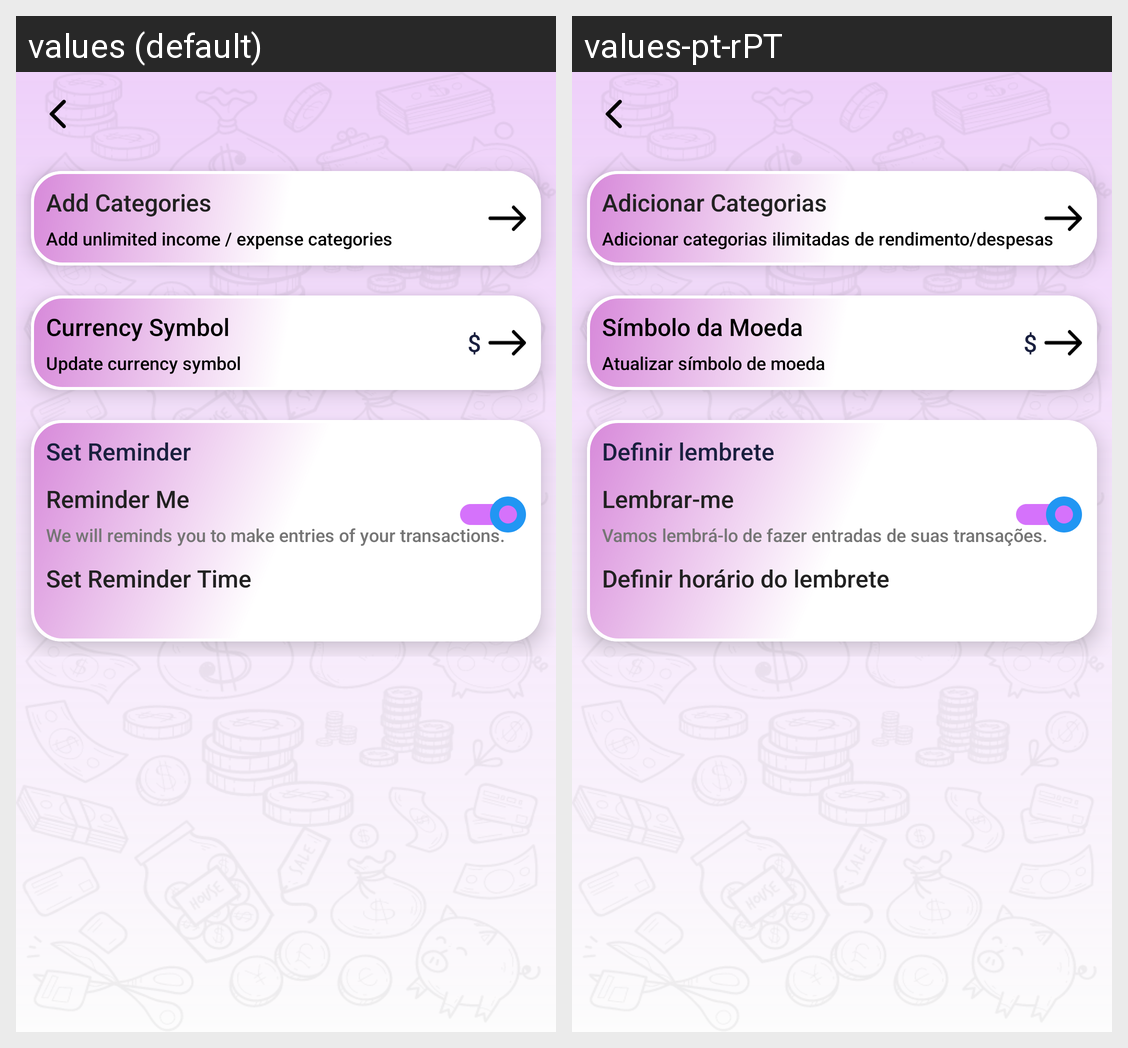

Strings drawn on this Android screen and how each of the app's shown locales translates them:
Android screen res/layout/activity_more.xml rendered under 2 locales, left to right: values (default), values-pt-rPT. Device: Nexus 5 (rendered at 1080×1920; each locale shown at half size, 540×960, under a caption strip naming it); theme ExpenseTheme.
Strings drawn on this screen, with the default value and each locale's value (text and hints the layout hard-codes, and strings that could not be matched under every locale, appear in the picture but are not listed):

add_categories
  values: Add Categories
  values-pt-rPT: Adicionar Categorias

add_unlimited_income_expense_categories
  values: Add unlimited income / expense categories
  values-pt-rPT: Adicionar categorias ilimitadas de rendimento/despesas

currency_symbol
  values: Currency Symbol
  values-pt-rPT: Símbolo da Moeda

update_currency_symbol
  values: Update currency symbol
  values-pt-rPT: Atualizar símbolo de moeda

set_reminder
  values: Set Reminder
  values-pt-rPT: Definir lembrete

reminder_me
  values: Reminder Me
  values-pt-rPT: Lembrar-me

we_will_reminds_you_to_make_entries_of_your_transactions
  values: We will reminds you to make entries of your transactions.
  values-pt-rPT: Vamos lembrá-lo de fazer entradas de suas transações.

set_reminder_time
  values: Set Reminder Time
  values-pt-rPT: Definir horário do lembrete
